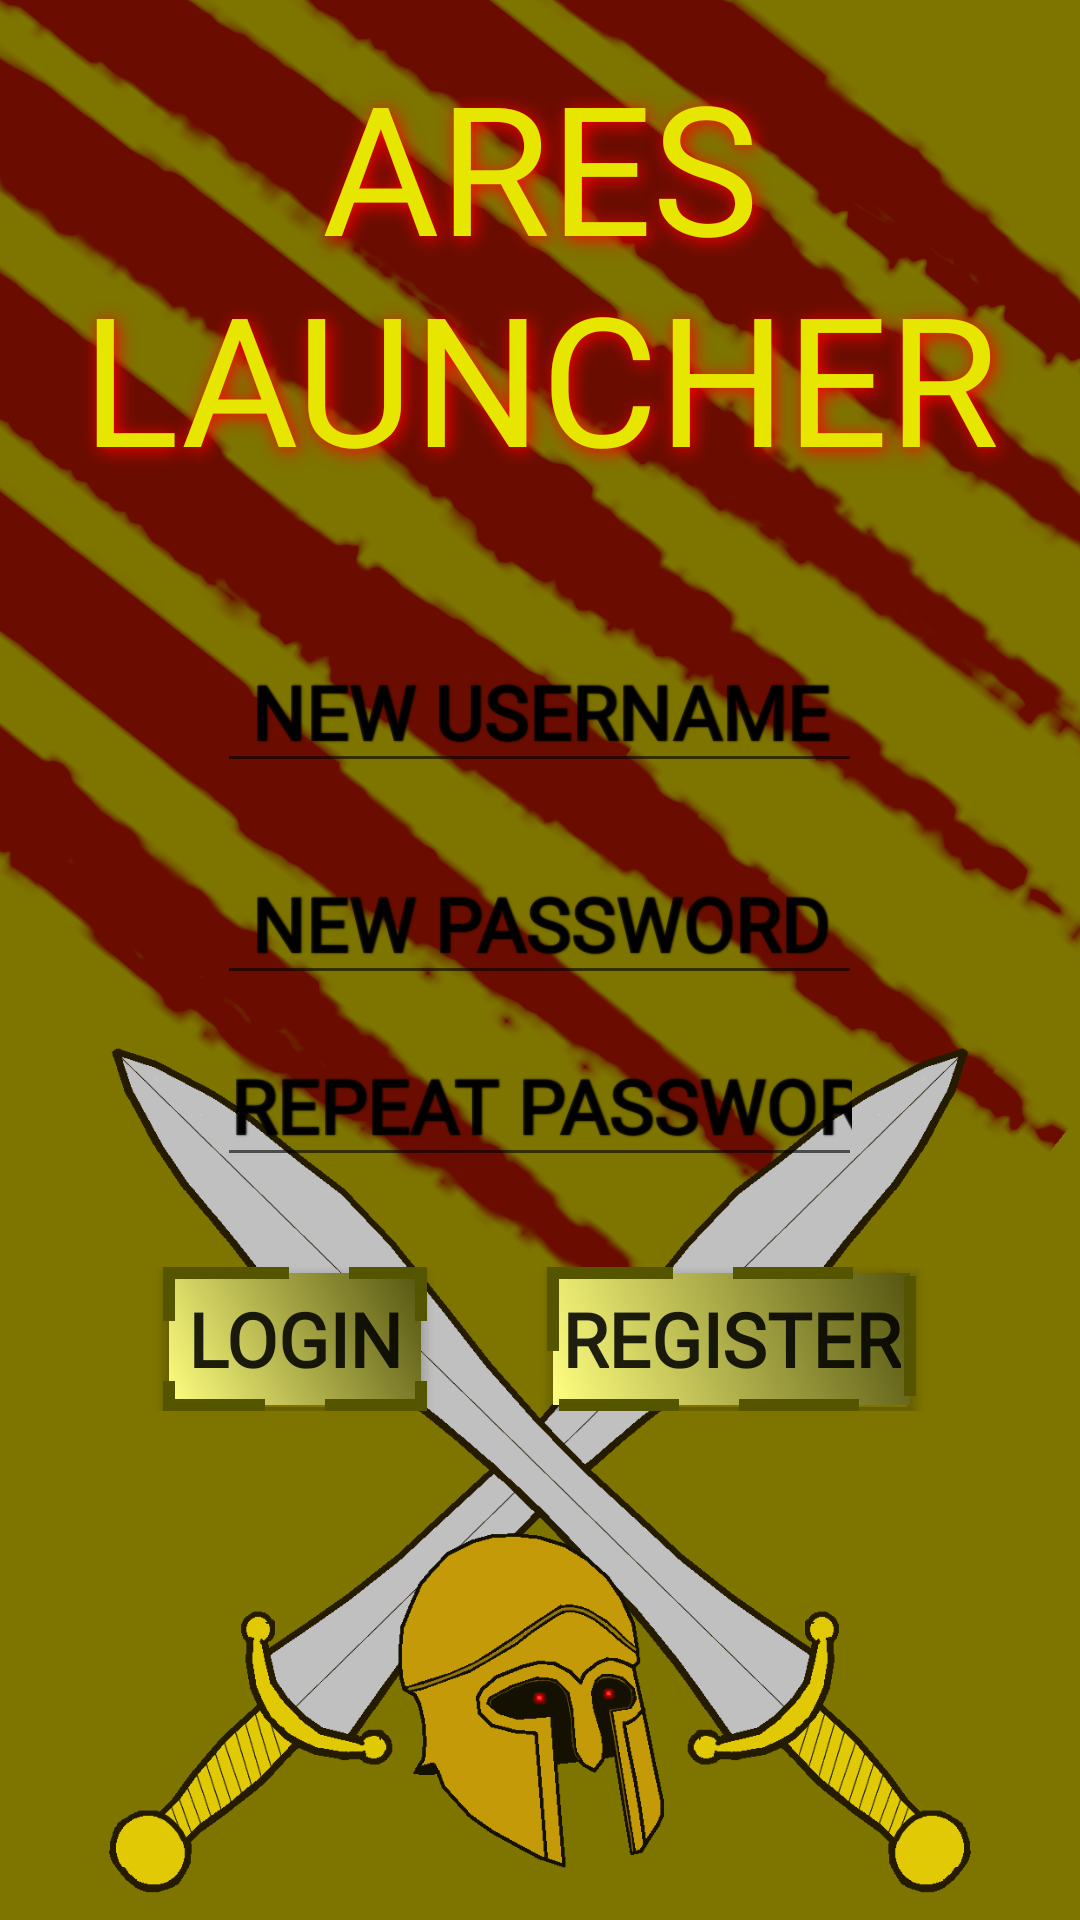

Layout XML and referenced resources for this Android screen:
<!-- AndroidManifest.xml: application theme Theme.AppCompat.Light.NoActionBar -->
<!-- res/layout/activity_register.xml -->
<?xml version="1.0" encoding="utf-8"?>
<RelativeLayout xmlns:android="http://schemas.android.com/apk/res/android"
    xmlns:app="http://schemas.android.com/apk/res-auto"
    xmlns:tools="http://schemas.android.com/tools"
    android:layout_width="match_parent"
    android:layout_height="match_parent"
    android:id="@+id/register_rl"
    android:background="@drawable/menubackground1080"
    tools:context=".RegisterActivity">
    <ImageView
        style="@style/MenuSwordL"
        ></ImageView>

    <ImageView style="@style/MenuSwordR"></ImageView>
    <ImageView
        style="@style/MenuHelmet"
        ></ImageView>
    <RelativeLayout
        android:layout_width="wrap_content"
        android:layout_height="wrap_content"
        android:layout_alignParentTop="true"
        android:id="@+id/rltitle_register">

        <TextView
            android:id="@+id/menu_title_text"
            style="@style/MenuTitle"
            android:layout_width="match_parent"
            android:layout_height="wrap_content"
            android:layout_marginTop="15dp"
            android:layout_marginBottom="15dp" />
    </RelativeLayout>
    <LinearLayout
        android:layout_width="match_parent"
        android:layout_height="wrap_content"
        android:orientation="vertical"
        android:gravity="center"
        android:layout_below="@+id/rltitle_register"
        android:id="@+id/linear1_register">



    <EditText
        android:id="@+id/username_register"
        android:layout_width="215dp"
        android:layout_height="wrap_content"
        android:layout_marginTop="30dp"
        android:ems="10"
        android:fontFamily="@font/greek"
        android:hint="NEW USERNAME"
        android:inputType="textPersonName"
        android:shadowColor="@color/black"
        android:shadowDx="1"
        android:shadowRadius="1"
        android:text=""
        android:textAlignment="center"
        android:textSize="25dp"
        android:textStyle="bold" />
        <EditText
            android:id="@+id/password_register"
            android:layout_width="215dp"
            android:layout_height="wrap_content"
            android:ems="10"
            android:fontFamily="@font/greek"
            android:hint="NEW PASSWORD"
            android:inputType="textPassword"
            android:shadowColor="@color/black"
            android:shadowDx="1"
            android:shadowRadius="1"
            android:text=""
            android:textAlignment="center"
            android:textSize="25dp"
            android:textStyle="bold"
            android:layout_marginTop="20dp"/>


        <EditText
            android:id="@+id/password_repeat_register"
            android:layout_width="215dp"
            android:layout_height="wrap_content"

            android:ems="10"
            android:fontFamily="@font/greek"
            android:hint="REPEAT PASSWORD"
            android:inputType="textPassword"
            android:shadowColor="@color/black"
            android:shadowDx="1"
            android:shadowRadius="1"
            android:text=""
            android:textAlignment="center"
            android:textSize="25dp"
            android:textStyle="bold"
            android:layout_marginTop="10dp"/>
    </LinearLayout>

    <LinearLayout
        android:layout_width="match_parent"
        android:layout_height="wrap_content"
        android:orientation="horizontal"
        android:gravity="center"
        android:layout_below="@+id/linear1_register"
        android:layout_marginTop="30dp">
    <androidx.appcompat.widget.AppCompatButton
        android:id="@+id/button_login_register"
        android:layout_width="wrap_content"
        android:layout_height="wrap_content"
        android:layout_marginRight="20dp"
        android:padding="5dp"
        android:background="@drawable/button_login"
        android:fontFamily="@font/greek"
        android:soundEffectsEnabled="false"
        android:text="LOGIN"
        android:textSize="25dp"
        android:textStyle="bold" />

    <androidx.appcompat.widget.AppCompatButton
        android:id="@+id/button_register"
        android:layout_width="wrap_content"
        android:layout_height="wrap_content"
        android:layout_marginLeft="20dp"
        android:padding="5dp"
        android:background="@drawable/button_login"
        android:fontFamily="@font/greek"
        android:soundEffectsEnabled="false"
        android:text="REGISTER"
        android:textSize="25dp"
        android:textStyle="bold" />
    </LinearLayout>

</RelativeLayout>
<!-- resources referenced by this layout -->
<resources>
  <color name="black">#FF000000</color>
  <!-- drawable button_login (drawable-v24) -->
  <?xml version="1.0" encoding="utf-8"?>
  <shape xmlns:android="http://schemas.android.com/apk/res/android"
      android:shape="rectangle">
  
  
      <gradient
          android:angle="45"
          android:endColor="#555511"
          android:startColor="#ffff80"
          android:type="linear" />
      <stroke
          android:color="#555500"
          android:width="4dp"
          android:dashWidth="40dp"
          android:dashGap="20dp"/>
  </shape>
  <!-- drawable menubackground1080: png bitmap (drawable, 244641 bytes) -->
  <style name="MenuHelmet">
          <item name="android:background">@drawable/logo_eye</item>
          <item name="android:layout_width">150dp</item>
          <item name="android:layout_height">150dp</item>
          <item name="android:layout_alignParentBottom">true</item>
          <item name="android:layout_centerInParent">true</item>
      </style>
  <style name="MenuSwordL">
          <item name="android:background">@drawable/left_sword</item>
          <item name="android:layout_width">300dp</item>
          <item name="android:layout_height">300dp</item>
          <item name="android:layout_alignParentBottom">true</item>
          <item name="android:layout_centerInParent">true</item>
  
      </style>
  <style name="MenuSwordR">
          <item name="android:background">@drawable/right_sword</item>
          <item name="android:layout_width">300dp</item>
          <item name="android:layout_height">300dp</item>
          <item name="android:layout_alignParentBottom">true</item>
          <item name="android:layout_centerInParent">true</item>
  
      </style>
  <style name="MenuTitle">
          <item name="android:fontFamily">@font/greek</item>
          <item name="android:gravity">center</item>
          <item name="android:shadowColor">@color/menu_glow</item>
          <item name="android:shadowDx">3</item>
          <item name="android:shadowDy">3</item>
          <item name="android:shadowRadius">15</item>
          <item name="android:text">@string/menu_title</item>
          <item name="android:textColor">@color/title_color</item>
          <item name="android:textSize">60dp</item>
  
      </style>
  <!-- drawable logo_eye: png bitmap (drawable, 30239 bytes) -->
  <!-- drawable left_sword: png bitmap (drawable, 20573 bytes) -->
  <!-- drawable right_sword: png bitmap (drawable, 21663 bytes) -->
  <color name="menu_glow">#F00</color>
  <string name="menu_title">ARES LAUNCHER</string>
  <color name="title_color">#e6e600</color>
</resources>
